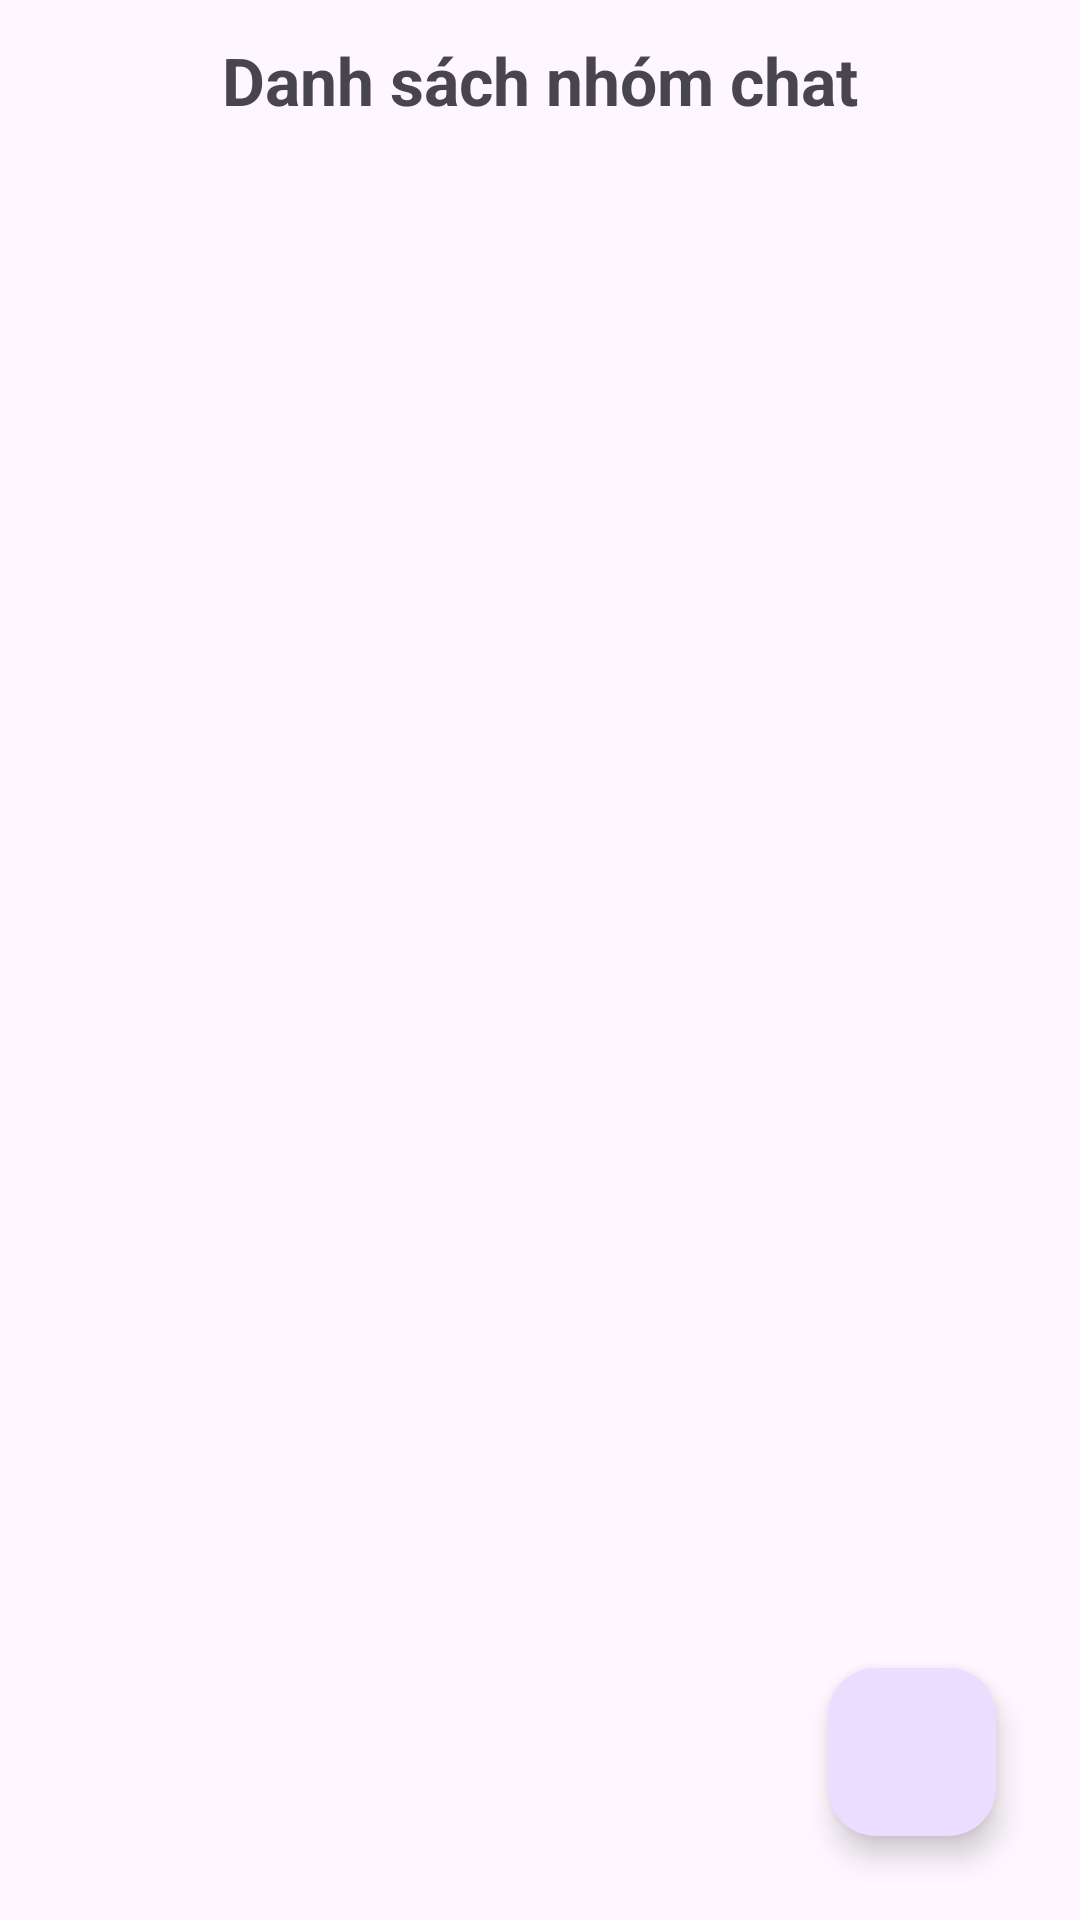

Write the Android layout XML for this screen, with the resource values it uses.
<!-- AndroidManifest.xml: application theme Theme.Demobtl -->
<!-- res/layout/activity_group_list.xml -->
<?xml version="1.0" encoding="utf-8"?>
<RelativeLayout xmlns:android="http://schemas.android.com/apk/res/android"
    android:layout_width="match_parent"
    android:layout_height="match_parent"
    android:padding="12dp">

    <TextView
        android:id="@+id/txtTitle"
        android:text="Danh sách nhóm chat"
        android:textSize="22sp"
        android:textStyle="bold"
        android:layout_centerHorizontal="true"
        android:layout_marginBottom="10dp"
        android:layout_width="wrap_content"
        android:layout_height="wrap_content"/>

    <androidx.recyclerview.widget.RecyclerView
        android:id="@+id/rvGroupList"
        android:layout_below="@id/txtTitle"
        android:layout_above="@id/btnAddGroup"
        android:layout_width="match_parent"
        android:layout_height="match_parent"/>

    <com.google.android.material.floatingactionbutton.FloatingActionButton
        android:id="@+id/btnAddGroup"
        android:src="@drawable/edit"
        android:layout_width="wrap_content"
        android:layout_height="wrap_content"
        android:layout_alignParentBottom="true"
        android:layout_alignParentEnd="true"
        android:layout_margin="16dp"/>

</RelativeLayout>
<!-- resources referenced by this layout -->
<resources>
  <style name="Theme.Demobtl" parent="Base.Theme.Demobtl" />
  <style name="Base.Theme.Demobtl" parent="Theme.Material3.DayNight.NoActionBar">
          
          
      </style>
</resources>
